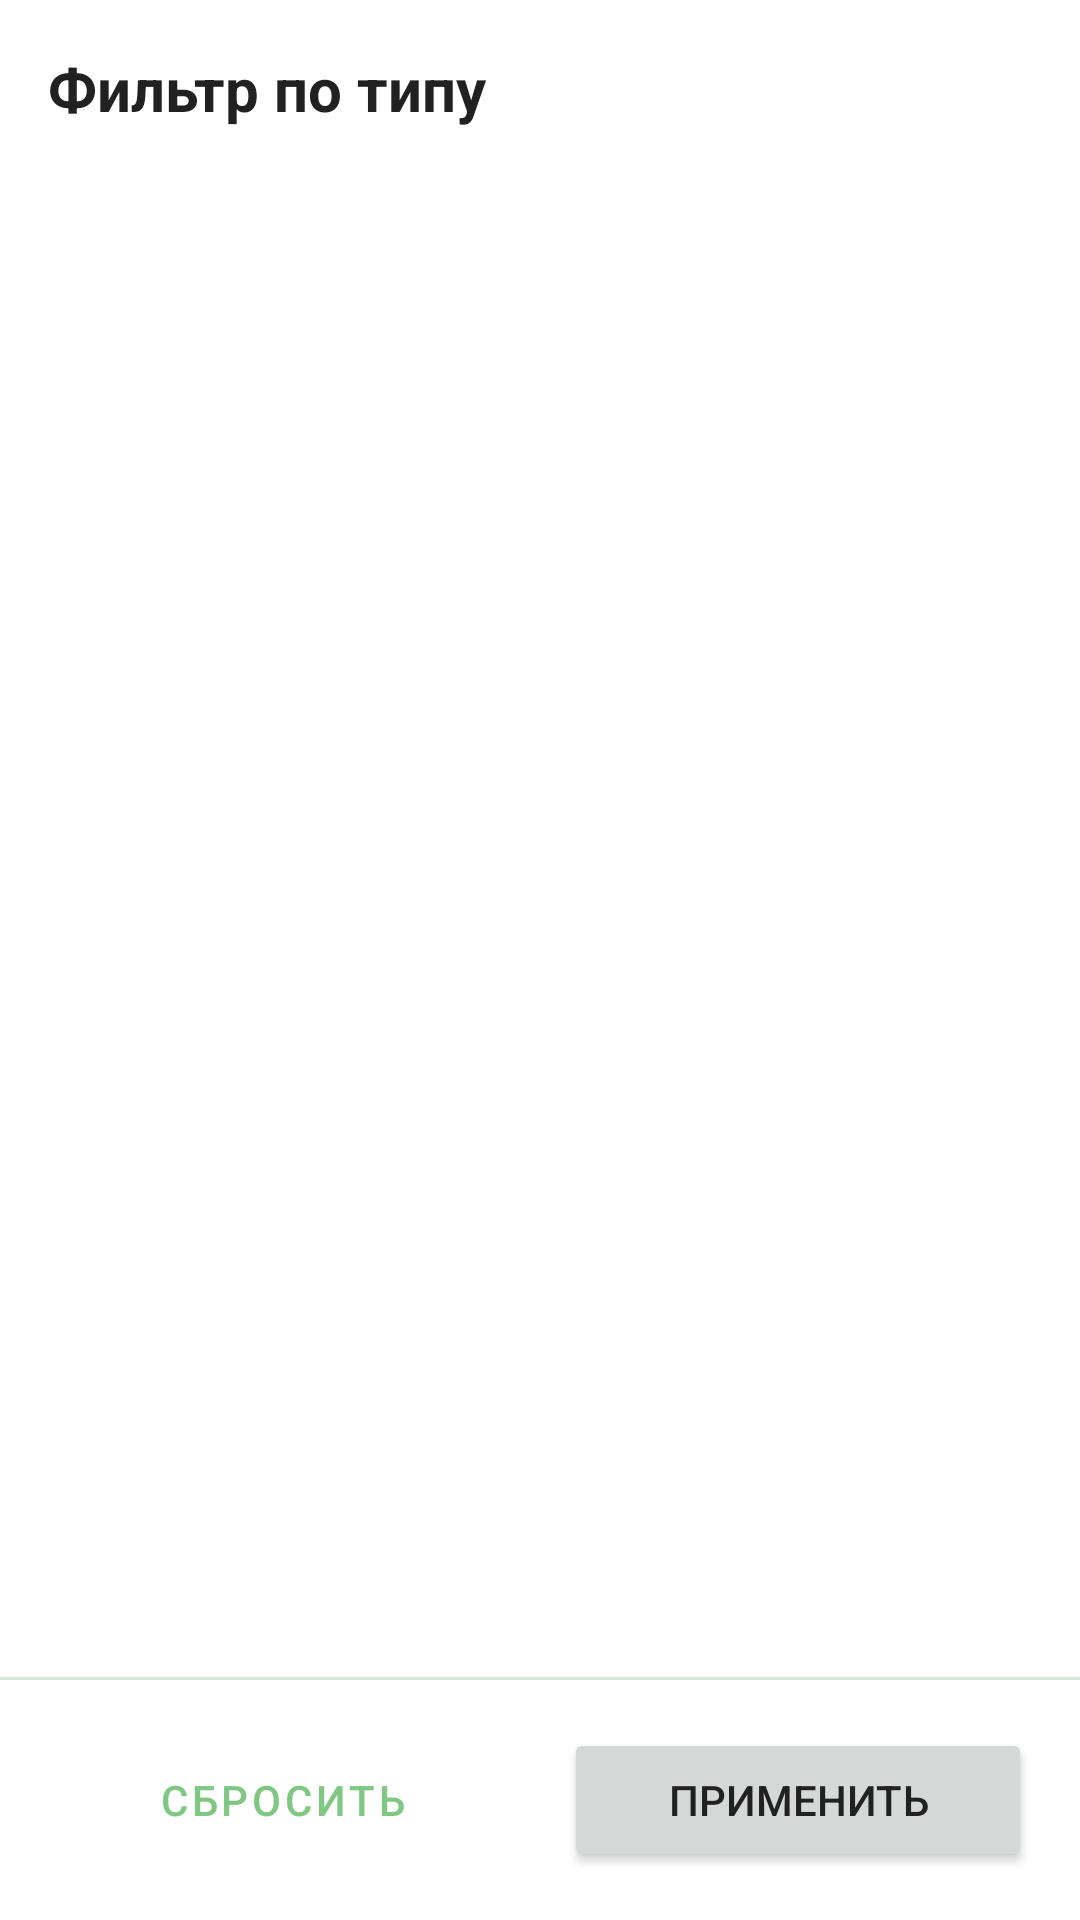

Produce the Android XML layout that renders to this screen, including the resource entries it uses.
<!-- AndroidManifest.xml: application theme Theme.SocialNavigator -->
<!-- res/layout/bottom_sheet_filter.xml -->
<?xml version="1.0" encoding="utf-8"?>
<LinearLayout xmlns:android="http://schemas.android.com/apk/res/android"
    android:layout_width="match_parent"
    android:layout_height="wrap_content"
    android:orientation="vertical"
    android:background="@color/surface"
    android:maxHeight="600dp">

    
    <TextView
        android:layout_width="match_parent"
        android:layout_height="wrap_content"
        android:text="Фильтр по типу"
        android:textSize="20sp"
        android:textStyle="bold"
        android:textColor="@color/text_primary"
        android:padding="16dp"
        android:paddingBottom="8dp"/>

    
    <ScrollView
        android:layout_width="match_parent"
        android:layout_height="0dp"
        android:layout_weight="1"
        android:paddingHorizontal="16dp"
        android:paddingBottom="8dp">

        <LinearLayout
            android:id="@+id/llTypes"
            android:layout_width="match_parent"
            android:layout_height="wrap_content"
            android:orientation="vertical">

            

        </LinearLayout>

    </ScrollView>

    
    <View
        android:layout_width="match_parent"
        android:layout_height="1dp"
        android:background="@color/divider"/>

    
    <LinearLayout
        android:layout_width="match_parent"
        android:layout_height="wrap_content"
        android:orientation="horizontal"
        android:padding="16dp"
        android:background="@color/surface"
        android:elevation="4dp">

        <Button
            android:id="@+id/btnReset"
            android:layout_width="0dp"
            android:layout_height="wrap_content"
            android:layout_weight="1"
            android:text="Сбросить"
            android:layout_marginEnd="8dp"
            style="?attr/materialButtonOutlinedStyle"/>

        <Button
            android:id="@+id/btnApply"
            android:layout_width="0dp"
            android:layout_height="wrap_content"
            android:layout_weight="1"
            android:text="Применить"
            android:layout_marginStart="8dp"/>

    </LinearLayout>

</LinearLayout>
<!-- resources referenced by this layout -->
<resources>
  <color name="divider">#DCEFDE</color>
  <color name="surface">#FFFFFF</color>
  <color name="text_primary">#212121</color>
  <style name="Theme.SocialNavigator" parent="Theme.MaterialComponents.DayNight.NoActionBar">
          
          <item name="colorPrimary">@color/primary</item>
          <item name="colorPrimaryVariant">@color/primary_dark</item>
          <item name="colorOnPrimary">@color/on_primary</item>
  
          <item name="colorSecondary">@color/secondary</item>
          <item name="colorSecondaryVariant">@color/secondary_dark</item>
          <item name="colorOnSecondary">@color/white</item>
  
          <item name="android:colorBackground">@color/background</item>
          <item name="colorSurface">@color/surface</item>
          <item name="colorOnSurface">@color/text_primary</item>
  
          
          <item name="android:statusBarColor">@color/primary</item>
          <item name="android:windowLightStatusBar">true</item>
  
          <item name="android:textColorPrimary">@color/text_primary</item>
          <item name="android:textColorSecondary">@color/text_secondary</item>
      </style>
  <color name="primary">#81C784</color>
  <color name="primary_dark">#66BB6A</color>
  <color name="on_primary">#1B5E20</color>
  <color name="secondary">#1976D2</color>
  <color name="secondary_dark">#0D47A1</color>
  <color name="white">#FFFFFFFF</color>
  <color name="background">#F1F8F2</color>
  <color name="text_secondary">#555555</color>
</resources>
